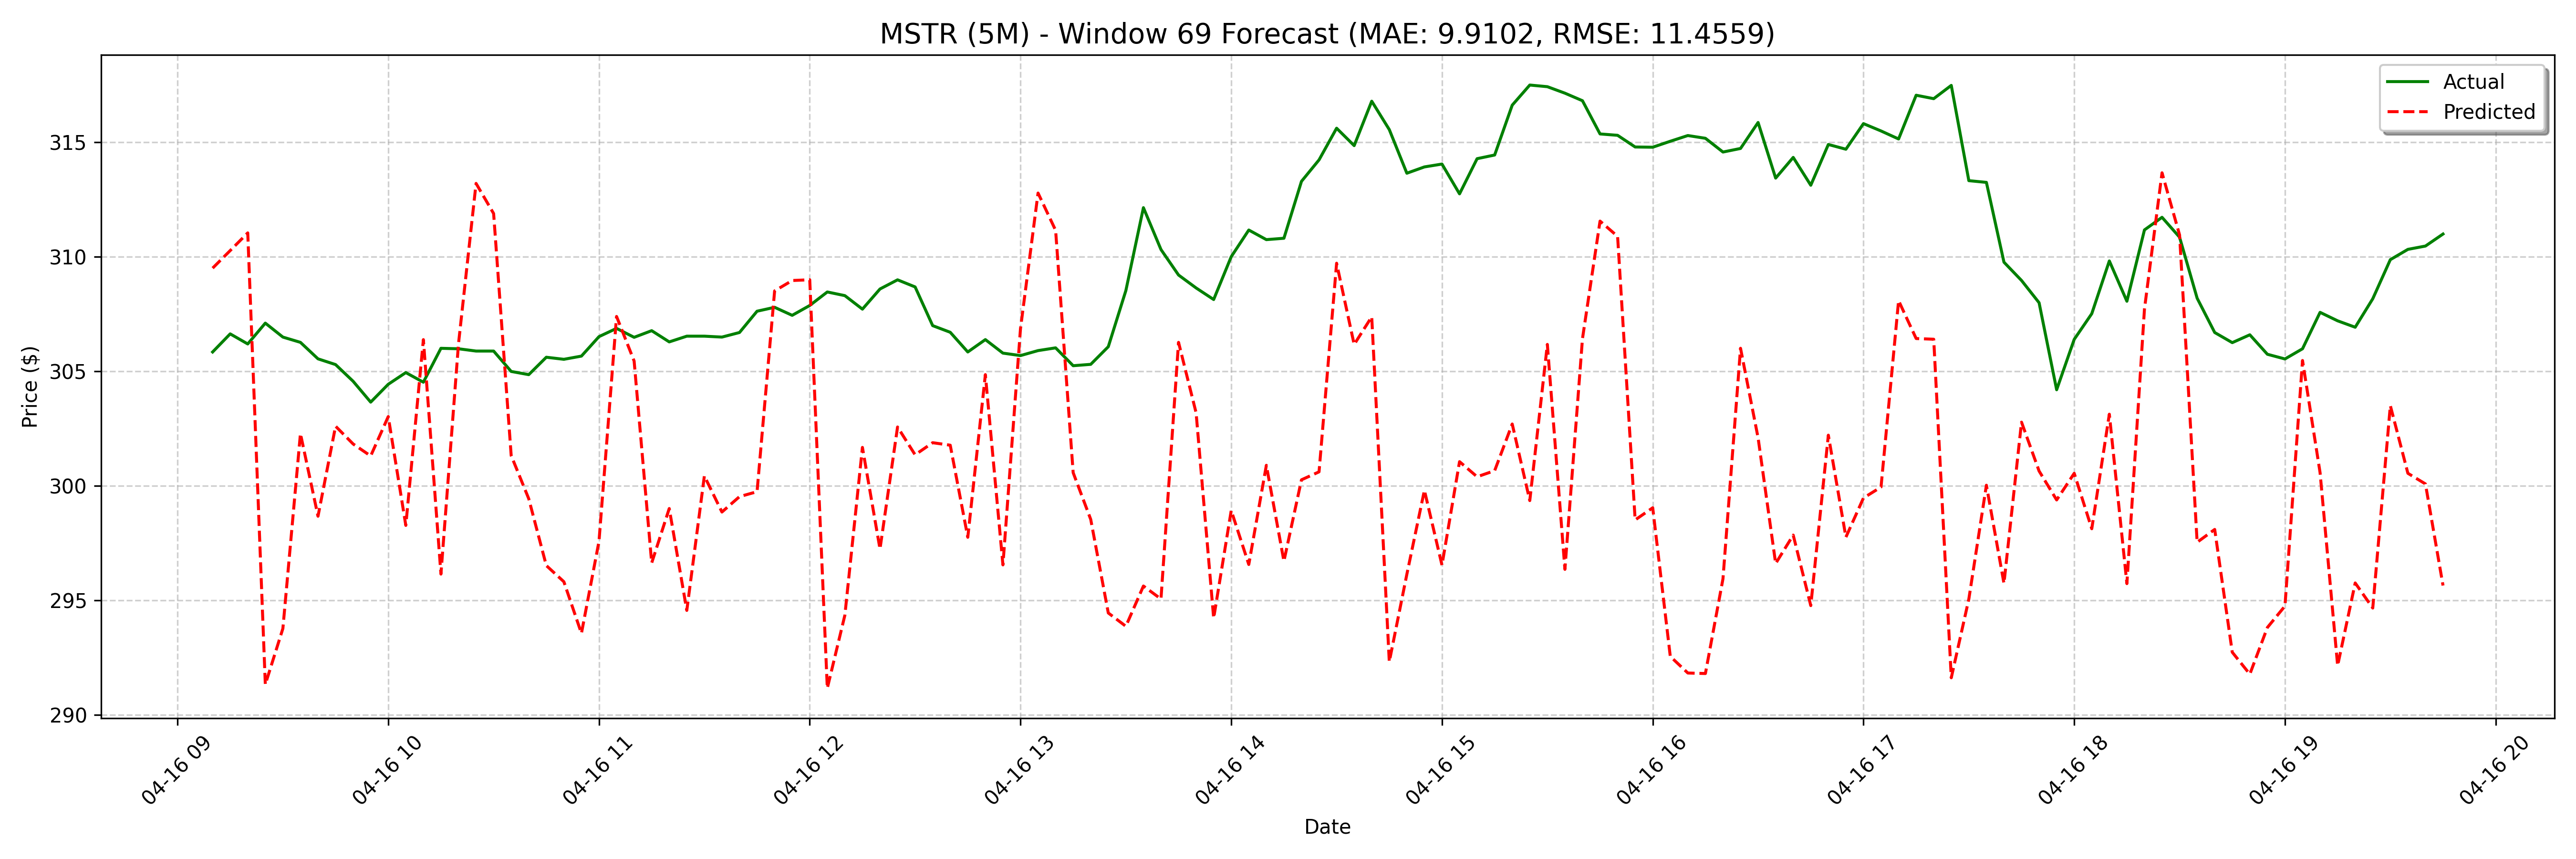

Values plotted in this chart, from the file beside it:
date, actual, forecast
2025-04-16 09:10:00, 305.9, 309.5
2025-04-16 09:15:00, 306.6, 310.3
2025-04-16 09:20:00, 306.2, 311
2025-04-16 09:25:00, 307.1, 291.3
2025-04-16 09:30:00, 306.5, 293.8
2025-04-16 09:35:00, 306.3, 302.3
2025-04-16 09:40:00, 305.6, 298.7
2025-04-16 09:45:00, 305.3, 302.6
2025-04-16 09:50:00, 304.6, 301.8
2025-04-16 09:55:00, 303.7, 301.3
2025-04-16 10:00:00, 304.4, 303
2025-04-16 10:05:00, 304.9, 298.3
2025-04-16 10:10:00, 304.5, 306.4
2025-04-16 10:15:00, 306, 296.2
2025-04-16 10:20:00, 306, 306.2
2025-04-16 10:25:00, 305.9, 313.2
2025-04-16 10:30:00, 305.9, 311.9
2025-04-16 10:35:00, 305.0, 301.3
2025-04-16 10:40:00, 304.9, 299.4
2025-04-16 10:45:00, 305.6, 296.5
2025-04-16 10:50:00, 305.5, 295.8
2025-04-16 10:55:00, 305.7, 293.6
2025-04-16 11:00:00, 306.5, 297.6
2025-04-16 11:05:00, 306.9, 307.4
2025-04-16 11:10:00, 306.5, 305.5
2025-04-16 11:15:00, 306.8, 296.6
2025-04-16 11:20:00, 306.3, 299
2025-04-16 11:25:00, 306.5, 294.6
2025-04-16 11:30:00, 306.5, 300.4
2025-04-16 11:35:00, 306.5, 298.9
2025-04-16 11:40:00, 306.7, 299.5
2025-04-16 11:45:00, 307.6, 299.7
2025-04-16 11:50:00, 307.8, 308.5
2025-04-16 11:55:00, 307.4, 309
2025-04-16 12:00:00, 307.9, 309
2025-04-16 12:05:00, 308.5, 291.2
2025-04-16 12:10:00, 308.3, 294.4
2025-04-16 12:15:00, 307.7, 301.7
2025-04-16 12:20:00, 308.6, 297.2
2025-04-16 12:25:00, 309.0, 302.6
2025-04-16 12:30:00, 308.7, 301.4
2025-04-16 12:35:00, 307.0, 301.9
2025-04-16 12:40:00, 306.7, 301.8
2025-04-16 12:45:00, 305.9, 297.8
2025-04-16 12:50:00, 306.4, 304.9
2025-04-16 12:55:00, 305.8, 296.6
2025-04-16 13:00:00, 305.7, 306.9
2025-04-16 13:05:00, 305.9, 312.8
2025-04-16 13:10:00, 306, 311.2
2025-04-16 13:15:00, 305.2, 300.6
2025-04-16 13:20:00, 305.3, 298.5
2025-04-16 13:25:00, 306.1, 294.5
2025-04-16 13:30:00, 308.5, 293.9
2025-04-16 13:35:00, 312.2, 295.6
2025-04-16 13:40:00, 310.3, 295.1
2025-04-16 13:45:00, 309.2, 306.3
2025-04-16 13:50:00, 308.6, 303.2
2025-04-16 13:55:00, 308.1, 294.2
2025-04-16 14:00:00, 310, 298.9
2025-04-16 14:05:00, 311.2, 296.6
... 68 more rows
